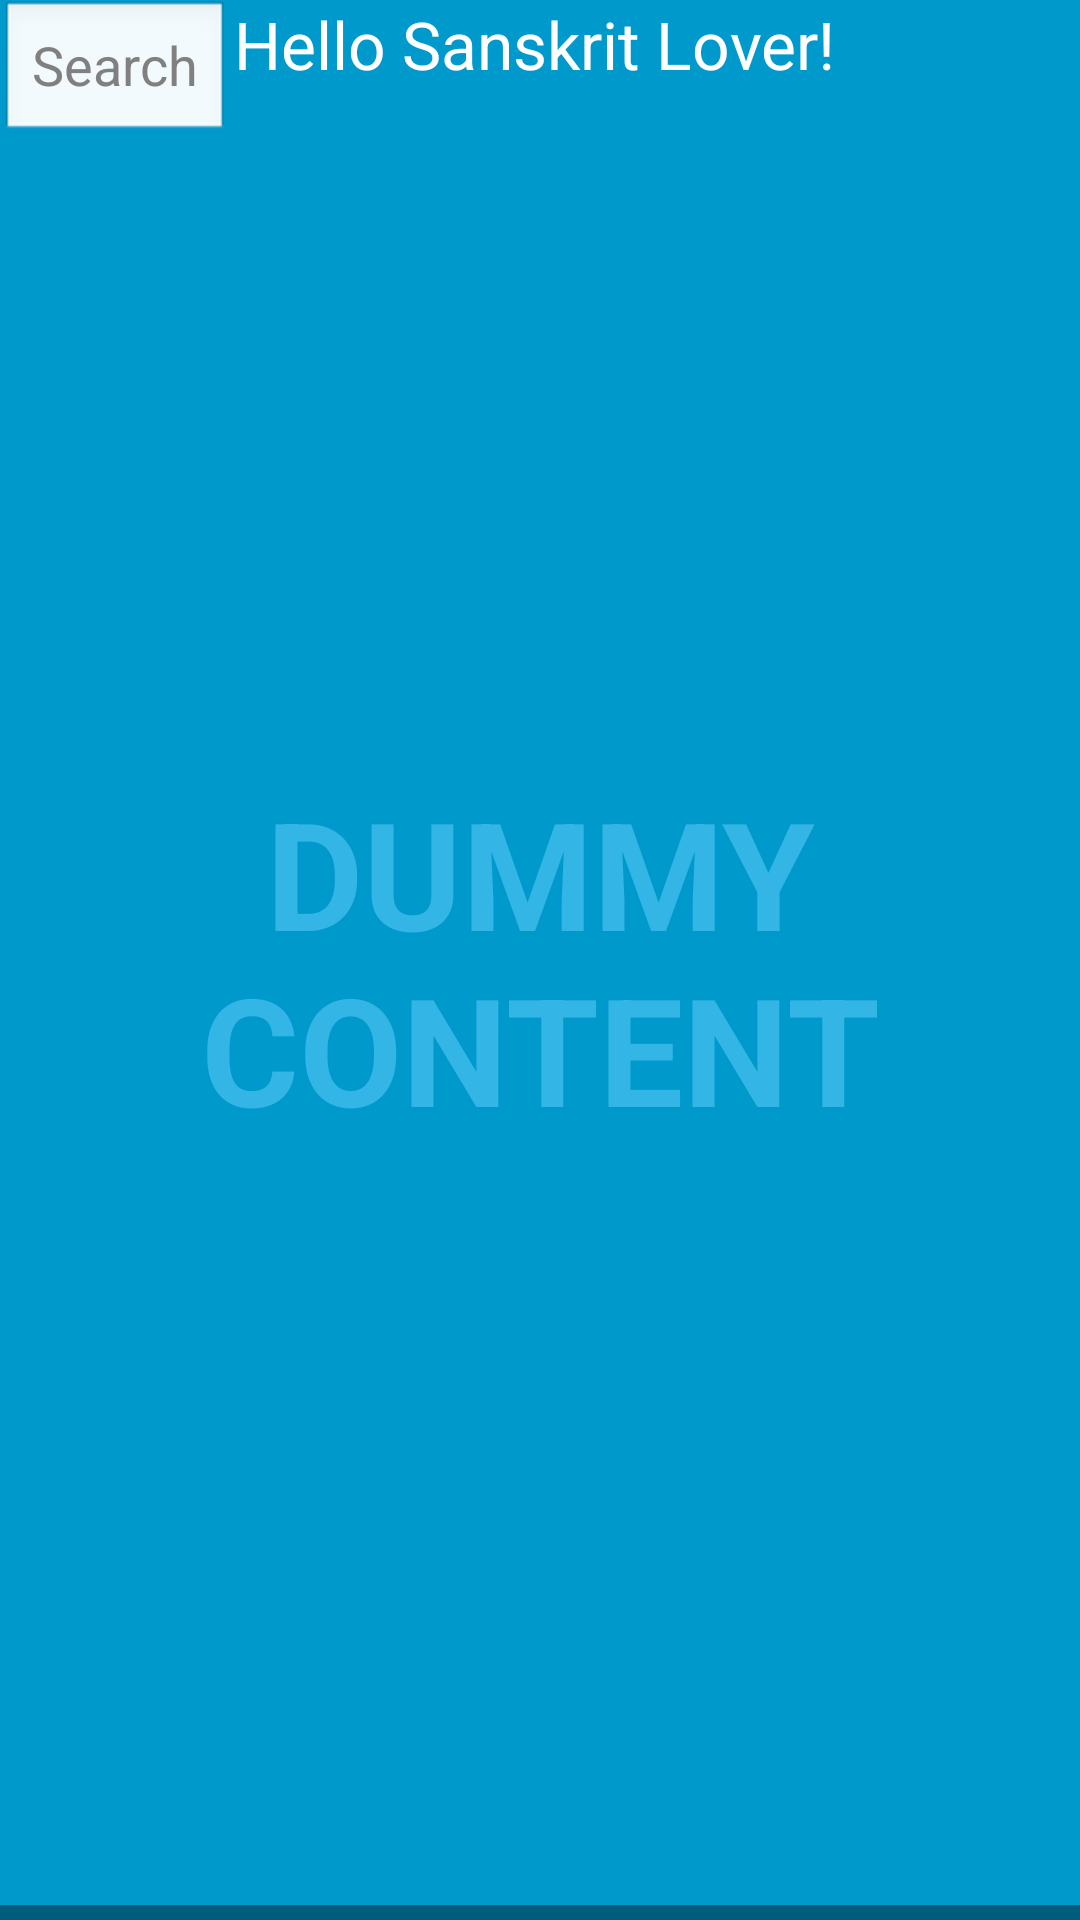

Layout XML and referenced resources for this Android screen:
<!-- AndroidManifest.xml: activity theme FullscreenTheme -->
<!-- res/layout/activity_fullscreen.xml -->
<FrameLayout xmlns:android="http://schemas.android.com/apk/res/android"
    xmlns:tools="http://schemas.android.com/tools" android:layout_width="match_parent"
    android:layout_height="match_parent" android:background="#0099cc"
    tools:context=".FullscreenActivity">

    
    <TextView android:id="@+id/fullscreen_content" android:layout_width="match_parent"
        android:layout_height="match_parent" android:keepScreenOn="true" android:textColor="#33b5e5"
        android:textStyle="bold" android:textSize="50sp" android:gravity="center"
        android:text="@string/dummy_content" />

    
    <FrameLayout android:layout_width="match_parent" android:layout_height="match_parent"
        android:fitsSystemWindows="true"
        android:layout_gravity="right|top">

        <LinearLayout android:id="@+id/fullscreen_content_controls" style="?metaButtonBarStyle"
            android:layout_width="match_parent" android:layout_height="wrap_content"
            android:layout_gravity="bottom|center_horizontal"
            android:background="@color/black_overlay" android:orientation="horizontal"
            tools:ignore="UselessParent">
            

        </LinearLayout>

        <TextView
            android:layout_width="204dp"
            android:layout_height="43dp"
            android:textAppearance="?android:attr/textAppearanceLarge"
            android:text="Hello Sanskrit Lover!"
            android:id="@+id/textView"
            android:layout_gravity="center_horizontal|top" />
        <EditText
            android:layout_width="wrap_content"
            android:layout_height="wrap_content"
            android:id="@+id/editText"
            android:layout_gravity="left|top"
            android:hint="@string/abc_searchview_description_search"/>

    </FrameLayout>

</FrameLayout>
<!-- resources referenced by this layout -->
<resources>
  <color name="black_overlay">#66000000</color>
  <string name="dummy_content">DUMMY\nCONTENT</string>
  <style name="FullscreenTheme" parent="android:Theme.NoTitleBar">
          <item name="android:windowContentOverlay">@null</item>
          <item name="android:windowBackground">@null</item>
          <item name="metaButtonBarStyle">@style/ButtonBar</item>
          <item name="metaButtonBarButtonStyle">@style/ButtonBarButton</item>
      </style>
  <style name="ButtonBar">
          <item name="android:paddingLeft">2dp</item>
          <item name="android:paddingTop">5dp</item>
          <item name="android:paddingRight">2dp</item>
          <item name="android:paddingBottom">0dp</item>
          <item name="android:background">@android:drawable/bottom_bar</item>
      </style>
  <style name="ButtonBarButton" />
</resources>
